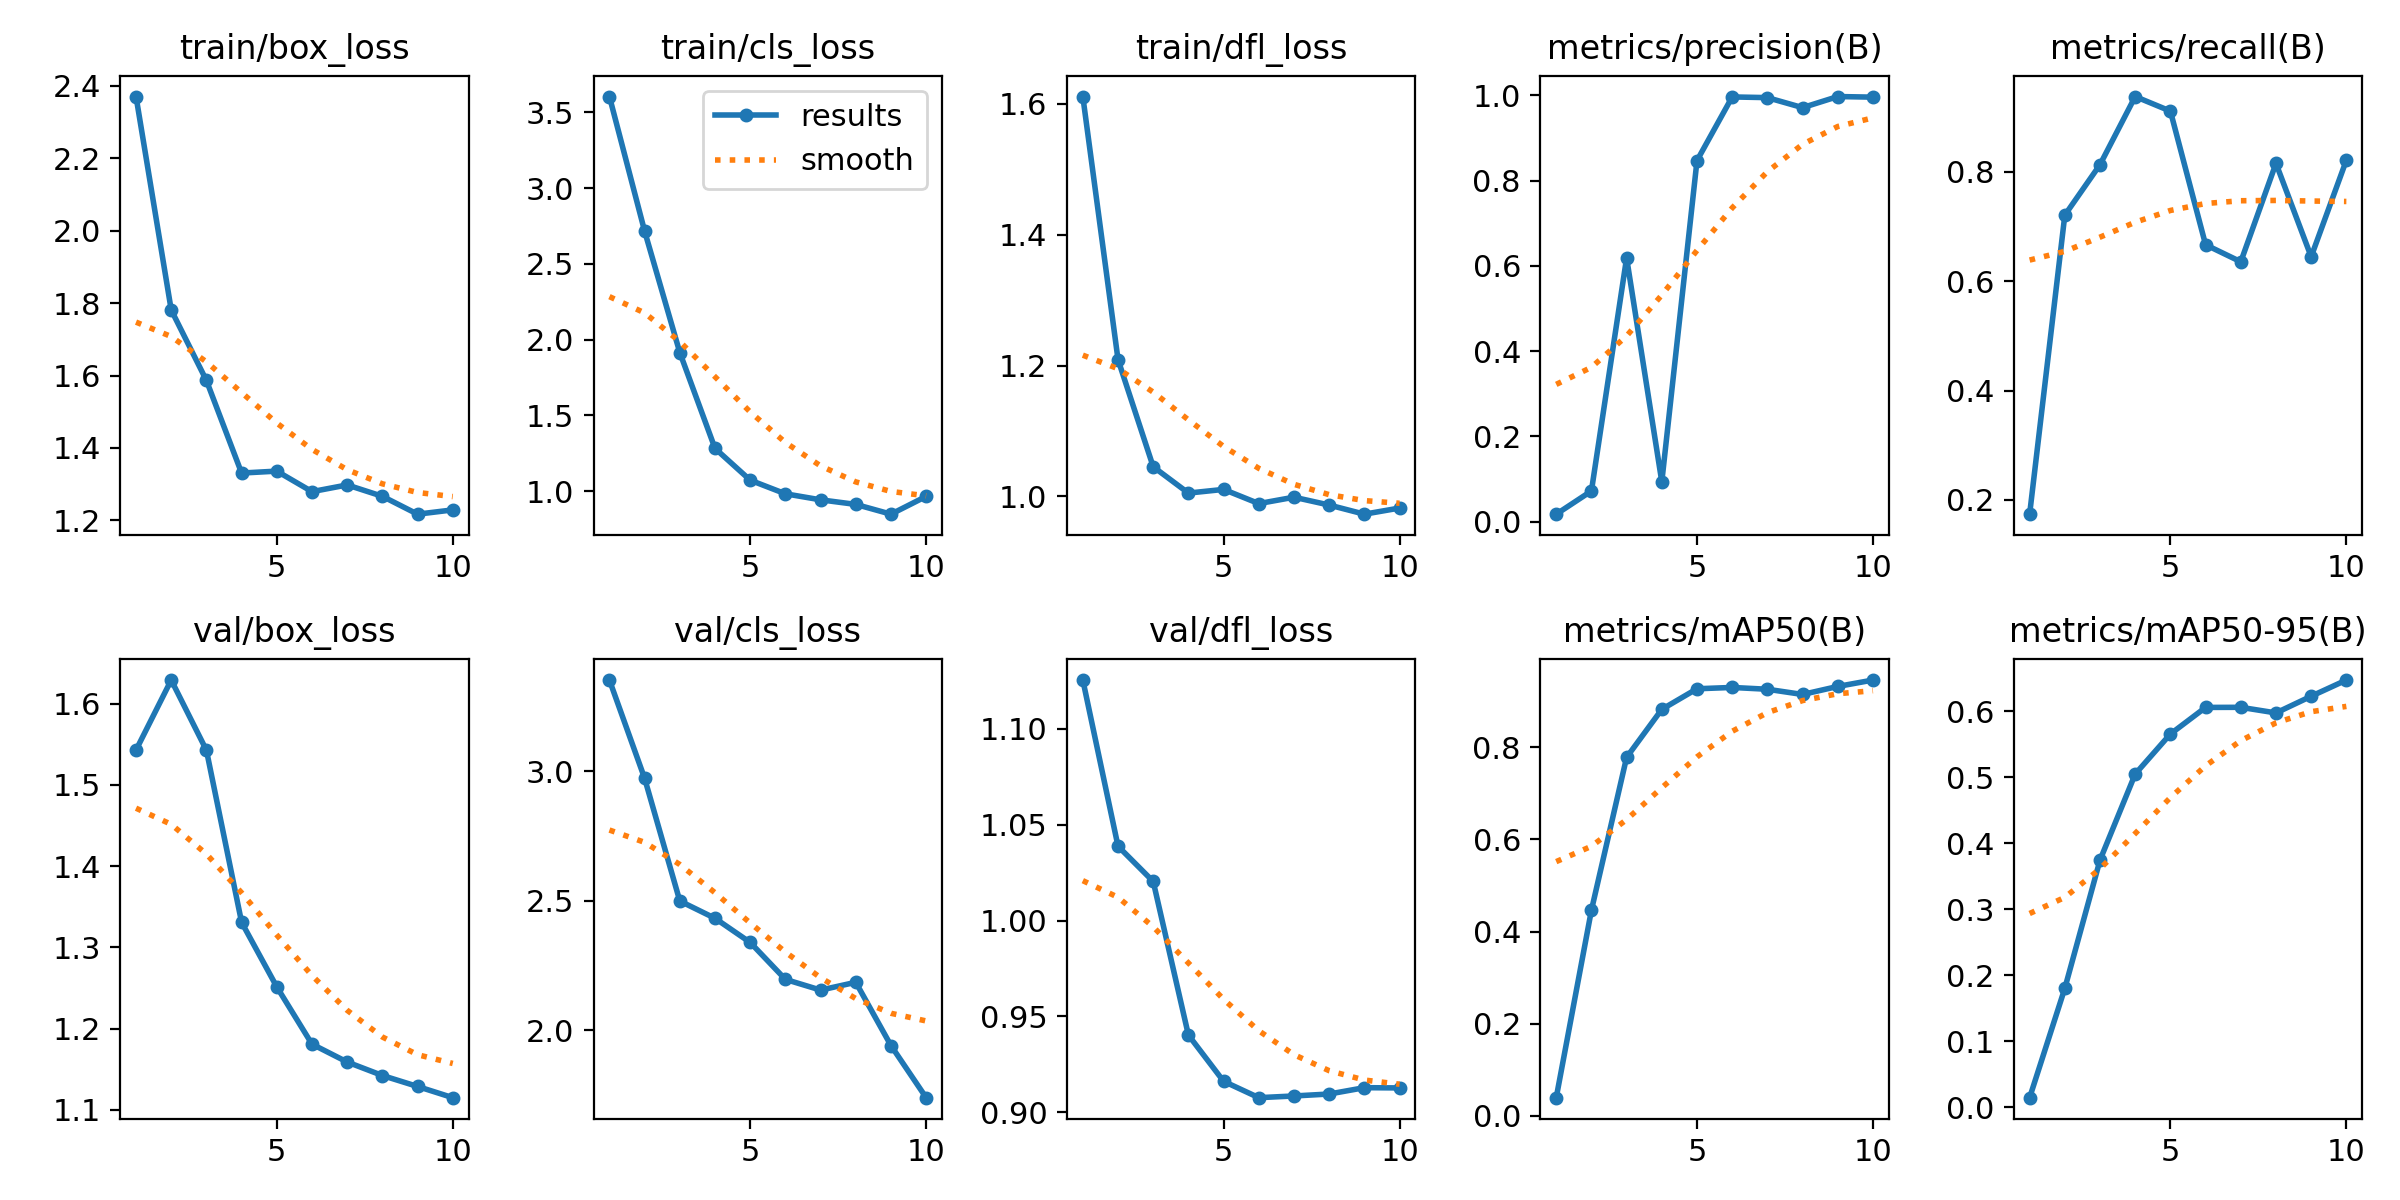

Values plotted in this chart, from the file beside it:
epoch, train/box_loss, train/cls_loss, train/dfl_loss, metrics/precision(B), metrics/recall(B), metrics/mAP50(B), metrics/mAP50-95(B), val/box_loss, val/cls_loss, val/dfl_loss, lr/pg0, lr/pg1, lr/pg2
1, 2.37, 3.605, 1.611, 0.0173, 0.1738, 0.0388, 0.01453, 1.543, 3.352, 1.125, 0.0001, 0.0001, 0.0001
2, 1.781, 2.716, 1.209, 0.07175, 0.7209, 0.4463, 0.1802, 1.629, 2.972, 1.039, 0.0001982, 0.0001982, 0.0001982
3, 1.586, 1.915, 1.045, 0.6189, 0.8133, 0.7786, 0.3744, 1.543, 2.499, 1.02, 0.0002727, 0.0002727, 0.0002727
4, 1.331, 1.283, 1.005, 0.09333, 0.9378, 0.8829, 0.5047, 1.331, 2.432, 0.9403, 0.0003234, 0.0003234, 0.0003234
5, 1.336, 1.073, 1.011, 0.8472, 0.9112, 0.9276, 0.5654, 1.251, 2.339, 0.9161, 0.0003503, 0.0003503, 0.0003503
6, 1.28, 0.983, 0.9889, 0.9966, 0.6667, 0.9305, 0.6056, 1.181, 2.196, 0.9076, 0.0003535, 0.0003535, 0.0003535
7, 1.298, 0.9432, 0.9987, 0.995, 0.6356, 0.9266, 0.6058, 1.159, 2.155, 0.9085, 0.0003329, 0.0003329, 0.0003329
8, 1.267, 0.913, 0.9867, 0.9715, 0.8156, 0.9152, 0.5973, 1.142, 2.185, 0.9095, 0.0002886, 0.0002886, 0.0002886
9, 1.217, 0.8486, 0.9728, 0.9975, 0.6448, 0.9327, 0.6225, 1.129, 1.941, 0.9128, 0.0002205, 0.0002205, 0.0002205
10, 1.229, 0.966, 0.9821, 0.9961, 0.8213, 0.9466, 0.6471, 1.115, 1.74, 0.9127, 0.0001286, 0.0001286, 0.0001286
